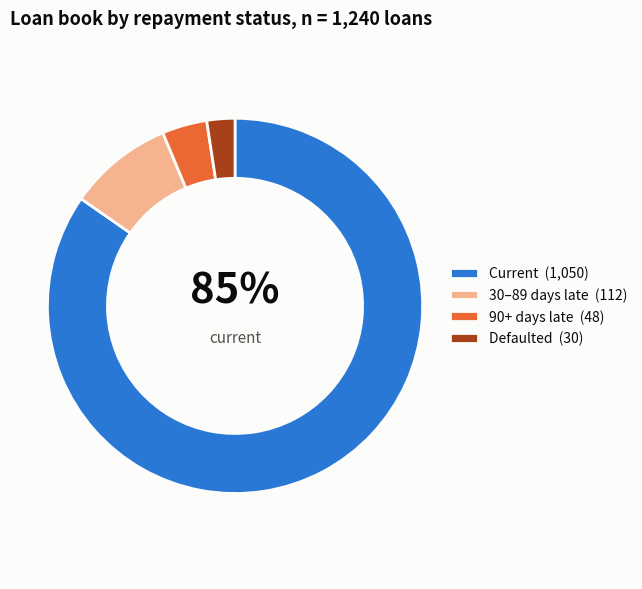

The script that saved this image: (Note: this script raises an exception after producing the figure.)
"""
Donut Chart  -  family: Part-to-whole

DESIGN PURPOSE
A pie chart with the center removed. Readers judge arc length rather than
angle, and the hole holds a headline number such as the total or the key
share. The same limits as a pie apply.

WHEN TO USE
  - Show a part-to-whole split with few categories (≤ 6) and a headline figure
  - Dashboards where a single compact share indicator is needed

AVOID WHEN
  - There are more than 6 segments, or the segments are close in size
  - Precise comparison is needed (use a bar chart)

ALTERNATIVES
  - Pie chart
  - Stacked bar (single bar)
  - Stat tile with the number only

EXAMPLE
Repayment status of a consumer loan book of 1,240 loans (illustrative).

Run:  python donut_chart.py
"""
import sys
from pathlib import Path

import numpy as np
import pandas as pd
import matplotlib.pyplot as plt

# Library style: categorical colors in fixed order, recessive axes, hairline grid.
PALETTE = ["#2a78d6", "#eb6834", "#1baf7a", "#eda100",
           "#e87ba4", "#008300", "#6250d6", "#e34948"]
SEQ_CMAP = "Blues"      # sequential: one hue, light -> dark
DIV_CMAP = "RdBu_r"     # diverging: two opposite hues, neutral midpoint
GRAY = "#b8b7b1"        # de-emphasised marks
plt.rcParams.update({
    "figure.figsize": (8, 4.8), "figure.dpi": 110, "figure.facecolor": "#fcfcfb",
    "axes.facecolor": "#fcfcfb", "axes.edgecolor": "#c9c8c3", "axes.linewidth": 0.8,
    "axes.spines.top": False, "axes.spines.right": False,
    "axes.grid": True, "grid.color": "#e6e5e1", "grid.linewidth": 0.6, "axes.axisbelow": True,
    "axes.prop_cycle": plt.cycler(color=PALETTE),
    "axes.titlesize": 13, "axes.titleweight": "bold", "axes.titlelocation": "left",
    "axes.labelcolor": "#52514e", "xtick.color": "#52514e", "ytick.color": "#52514e",
    "text.color": "#0b0b0b", "font.size": 10, "lines.linewidth": 2,
    "legend.frameon": False,
})

# --- Example data ------------------------------------------------------------
s = pd.Series({"Current": 1050, "30–89 days late": 112, "90+ days late": 48, "Defaulted": 30})
s

# --- Plot --------------------------------------------------------------------
fig, ax = plt.subplots(figsize=(6.5, 6))
# ordered severity: one neutral hue for 'Current', then light -> dark orange for worsening arrears
colors = [PALETTE[0], "#f5b38f", PALETTE[1], "#a8401a"]
wedges, _ = ax.pie(s.values, colors=colors, startangle=90, counterclock=False,
                   wedgeprops=dict(width=0.32, edgecolor="#fcfcfb", linewidth=2))
ax.text(0, 0.08, f"{s['Current'] / s.sum():.0%}", ha="center", va="center",
        fontsize=30, fontweight="bold")
ax.text(0, -0.17, "current", ha="center", va="center", fontsize=11, color="#52514e")
ax.legend(wedges, [f"{k}  ({v:,})" for k, v in s.items()], loc="center left",
          bbox_to_anchor=(0.95, 0.5))
ax.set_title(f"Loan book by repayment status, n = {s.sum():,} loans")
ax.axis("equal")
fig.tight_layout()

# --- Save / show -------------------------------------------------------------
out = Path(__file__).with_name(Path(__file__).stem + ".png")
fig.savefig(out, dpi=150, bbox_inches="tight")
print(f"saved {out}")
if "--no-show" not in sys.argv:
    plt.show()
